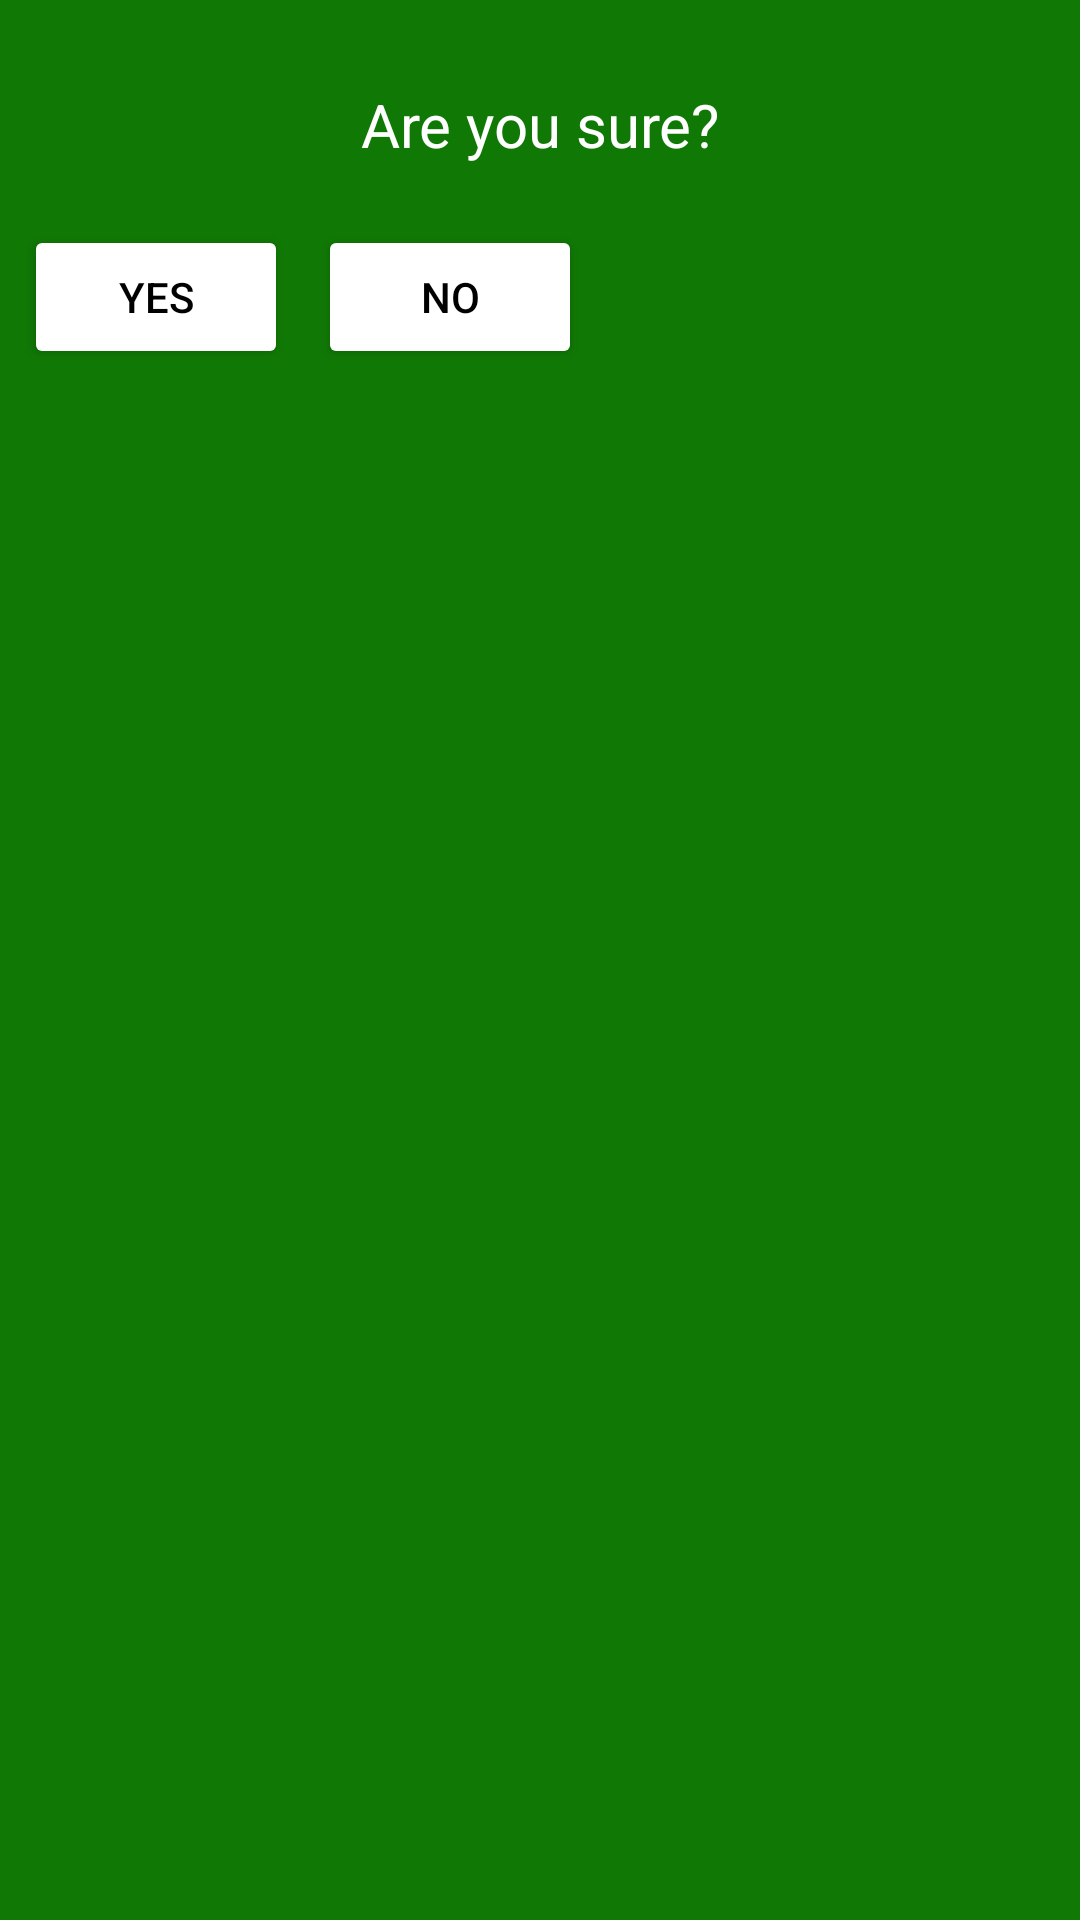

Produce the Android XML layout that renders to this screen, including the resource entries it uses.
<!-- AndroidManifest.xml: application theme dark -->
<!-- res/layout/confirmation_dialog.xml -->
<?xml version="1.0" encoding="utf-8"?>
<androidx.constraintlayout.widget.ConstraintLayout xmlns:android="http://schemas.android.com/apk/res/android"
    xmlns:app="http://schemas.android.com/apk/res-auto"
    xmlns:tools="http://schemas.android.com/tools"
    android:layout_width="wrap_content"
    android:padding="8dp"
    android:layout_height="wrap_content"
    android:background="@color/secondary">

    <TextView
        android:id="@+id/title"
        android:layout_width="wrap_content"
        android:layout_height="wrap_content"
        android:layout_marginTop="20dp"
        android:text="Are you sure?"
        android:textColor="@color/white"
        android:textSize="20sp"
        app:layout_constraintEnd_toEndOf="parent"
        app:layout_constraintStart_toStartOf="parent"
        app:layout_constraintTop_toTopOf="parent" />

    <Button
        android:id="@+id/yes_button"
        android:layout_width="wrap_content"
        android:layout_height="wrap_content"
        android:layout_marginTop="20dp"
        android:backgroundTint="@color/white"
        android:text="YES"
        android:textColor="@color/black"
        app:layout_constraintTop_toBottomOf="@+id/title"
        tools:ignore="MissingConstraints"
        tools:layout_editor_absoluteX="1dp" />

    <Button
        android:id="@+id/no_button"
        android:layout_width="wrap_content"
        android:layout_height="wrap_content"
        android:layout_marginStart="10dp"
        android:layout_marginTop="20dp"
        android:backgroundTint="@color/white"
        android:text="NO"
        android:textColor="@color/black"
        app:layout_constraintStart_toEndOf="@+id/yes_button"
        app:layout_constraintTop_toBottomOf="@+id/title"
        tools:ignore="MissingConstraints" />
</androidx.constraintlayout.widget.ConstraintLayout>
<!-- resources referenced by this layout -->
<resources>
  <color name="black">#FF000000</color>
  <color name="secondary">#107805</color>
  <color name="white">#FFFFFFFF</color>
  <style name="dark" parent="Theme.Material3.Dark.NoActionBar">
          <item name="colorPrimary">@color/primary</item>
          <item name="colorPrimaryVariant">@color/primary_dark</item>
          <item name="colorOnPrimary">@color/white</item>
          
          <item name="colorSecondary">@color/secondary</item>
          <item name="colorSecondaryVariant">@color/secondary</item>
          <item name="colorOnSecondary">@color/white</item>
          <item name="android:statusBarColor" tools:targetApi="l">?attr/colorPrimaryVariant</item>
      </style>
  <color name="primary">#1a1f1b</color>
  <color name="primary_dark">#1a1f1b</color>
</resources>
